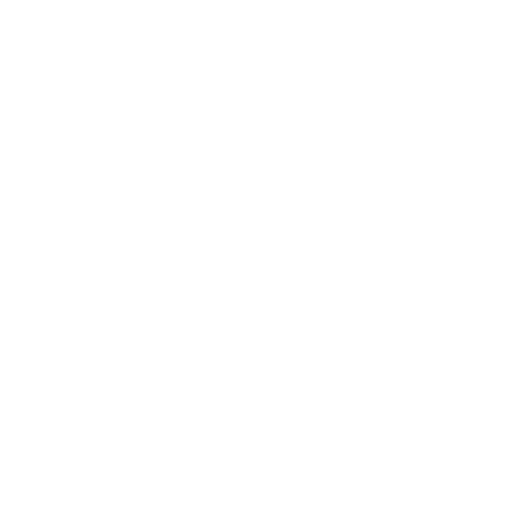
t = 0.00 s
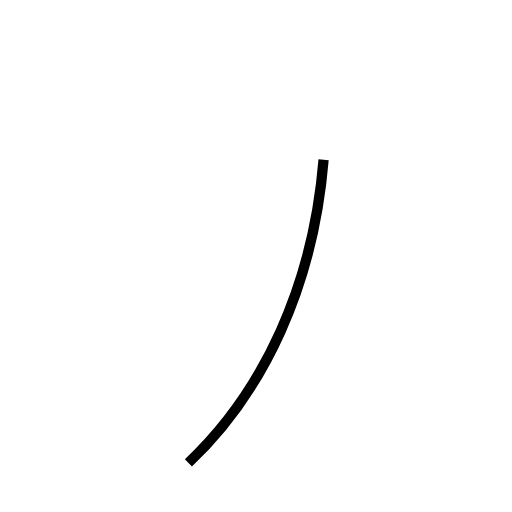
t = 0.99 s
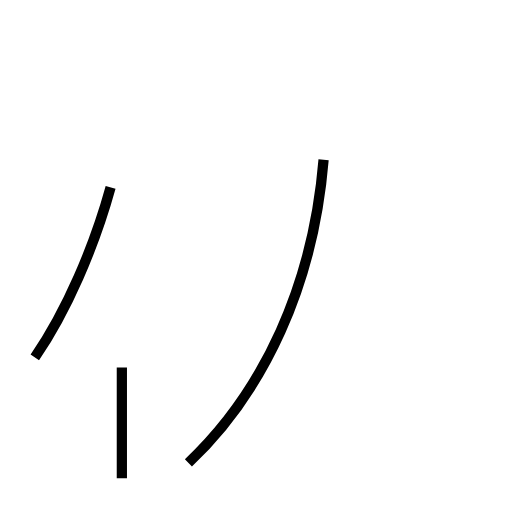
t = 1.87 s
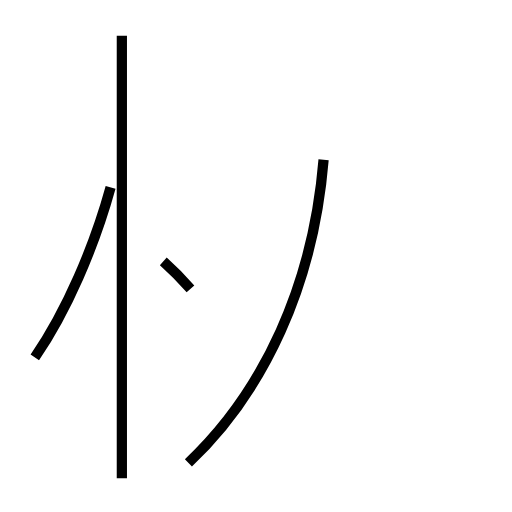
t = 2.95 s
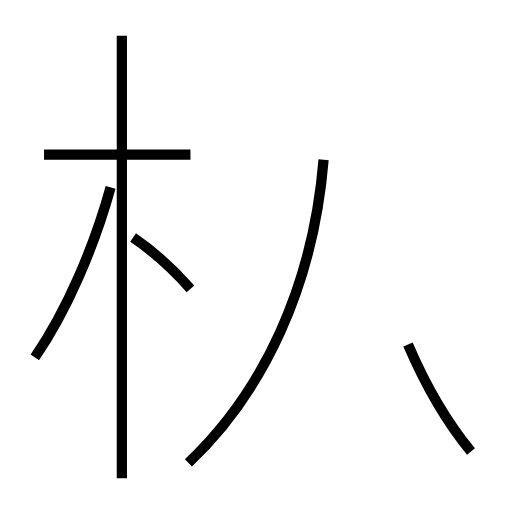
t = 3.86 s
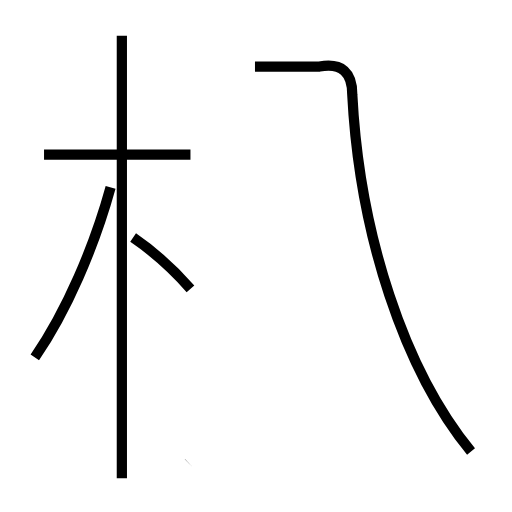
t = 4.95 s

The animated SVG that drew these frames (rendered in a browser with its animation timeline set to each time). Animation: 6 SMIL elements (animate=6); one cycle of 4.95 s.

<?xml version='1.0' encoding='utf-8'?>
<svg viewBox="0.0 -6.0 50.0 50.0" version="1.1" xmlns="http://www.w3.org/2000/svg"><rect x="-1000" y="-1000" width="2000" height="2000" stroke="white" fill="white" /><g style="fill:none;stroke:#000000;stroke-width:1"><path d="M 18.4 1.2 C 25.8 -5.8 30.6 -16.2 31.6 -28.4 " transform="translate(0.0 38.0)" stroke-dasharray="33.14074653681866" stroke-dashoffset="33.14074653681866"><animate attributeName="stroke-dashoffset" from="33.14074653681866" to="0" dur="0.9942223961045598s" begin="0s; anim_end.end" fill="freeze" id="anim0" /></path><path d="M 3.4 -9.1 C 6.5 -13.6 9.2 -19.9 10.8 -25.7 " transform="translate(0.0 38.0)" stroke-dasharray="18.25128703519759" stroke-dashoffset="18.25128703519759"><animate attributeName="stroke-dashoffset" from="18.25128703519759" to="0" dur="0.5475386110559276s" begin="anim0.end" fill="freeze" id="anim1" /></path><path d="M 11.9 2.7 L 11.9 -40.5 " transform="translate(0.0 38.0)" stroke-dasharray="43.2" stroke-dashoffset="43.2"><animate attributeName="stroke-dashoffset" from="43.2" to="0" dur="1.296s" begin="anim1.end" fill="freeze" id="anim2" /></path><path d="M 18.6 -15.8 C 17.1 -17.5 15.2 -19.3 13.0 -20.8 " transform="translate(0.0 38.0)" stroke-dasharray="7.526475710038977" stroke-dashoffset="7.526475710038977"><animate attributeName="stroke-dashoffset" from="7.526475710038977" to="0" dur="0.2257942713011693s" begin="anim2.end" fill="freeze" id="anim3" /></path><path d="M 18.6 -28.9 L 4.3 -28.9 " transform="translate(0.0 38.0)" stroke-dasharray="14.3" stroke-dashoffset="14.3"><animate attributeName="stroke-dashoffset" from="14.3" to="0" dur="0.429s" begin="anim3.end" fill="freeze" id="anim4" /></path><path d="M 46.0 0.1 C 39.5 -7.8 35.1 -21.1 34.4 -34.8 C 34.4 -36.9 33.4 -37.9 31.2 -37.5 L 24.9 -37.5" transform="translate(0.0 38.0)" stroke-dasharray="48.6769031461514" stroke-dashoffset="48.6769031461514"><animate attributeName="stroke-dashoffset" from="48.6769031461514" to="0" dur="1.460307094384542s" begin="anim4.end" fill="freeze" id="anim_end" /></path></g></svg>
